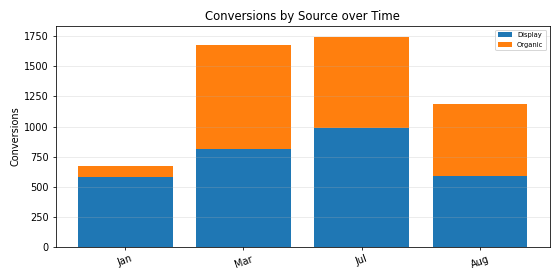

The data file committed next to this chart (first rows):
Period, Display, Organic, Total
Jan, 581.0, 94.0, 675.0
Mar, 811.0, 865.0, 1676
Jul, 989.0, 757.0, 1746
Aug, 590.0, 601.0, 1191
